Labelled photos from "color_detector", an image-classification folder in paanajot/goldbox. The possible labels are: green, green inputs, purple, purple inputs, red, red inputs.

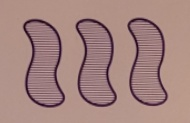
Label: purple

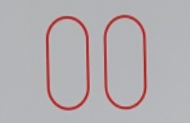
Label: red

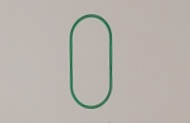
Label: green

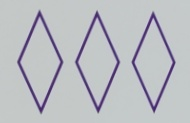
Label: purple

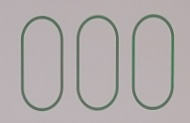
Label: green

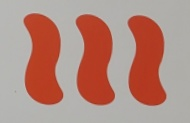
Label: red
